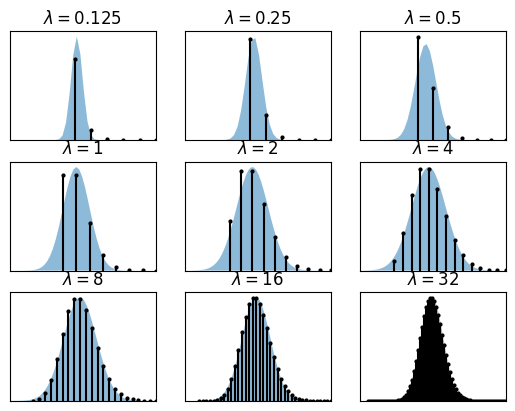

Write the Python code that produced this figure.
import numpy as np
import matplotlib.pyplot as plt

plt.figure("Normal vs Poisson")
def poisson_distribution(lam, max_i):
    values = [np.exp(-lam)]

    for i in range(1, max_i+1):
        factor = lam / i
        values.append(values[-1]*factor)

    return values

normal_support = np.linspace(-10, 100, 501)

def normal_distribution(mu, sigma):
    return np.exp(-0.5*((normal_support-mu)/sigma)**2) / (np.sqrt(2*np.pi)*sigma)

rate_parameters = [0.125, 0.25, 0.5, 1, 2, 4, 8,16,32]

for i, rate in enumerate(rate_parameters):
    plt.subplot(3,3,i+1)
    # plt.plot(normal_support, normal_distribution(rate, rate))
    plt.fill_between(normal_support, 0*normal_support, normal_distribution(rate, np.sqrt(rate)), alpha=0.5)

    max_n = int(2*rate + 5)

    max_p = np.max([
            np.max(poisson_distribution(rate, max_n - 1)),
            1/np.sqrt(2*np.pi*rate)
        ]) * 1.05

    plt.scatter(np.arange(max_n*2), poisson_distribution(rate, max_n*2-1), s=4, color='k')
    for x, y in zip(np.arange(max_n*2), poisson_distribution(rate, max_n*2-1)):
        plt.vlines(x, 0, y, 'k')


    plt.xlim([-4, max_n])
    plt.ylim([0, max_p])

    plt.xticks([])
    plt.yticks([])

    plt.title(r"$\lambda = %g$"%rate)

plt.show()